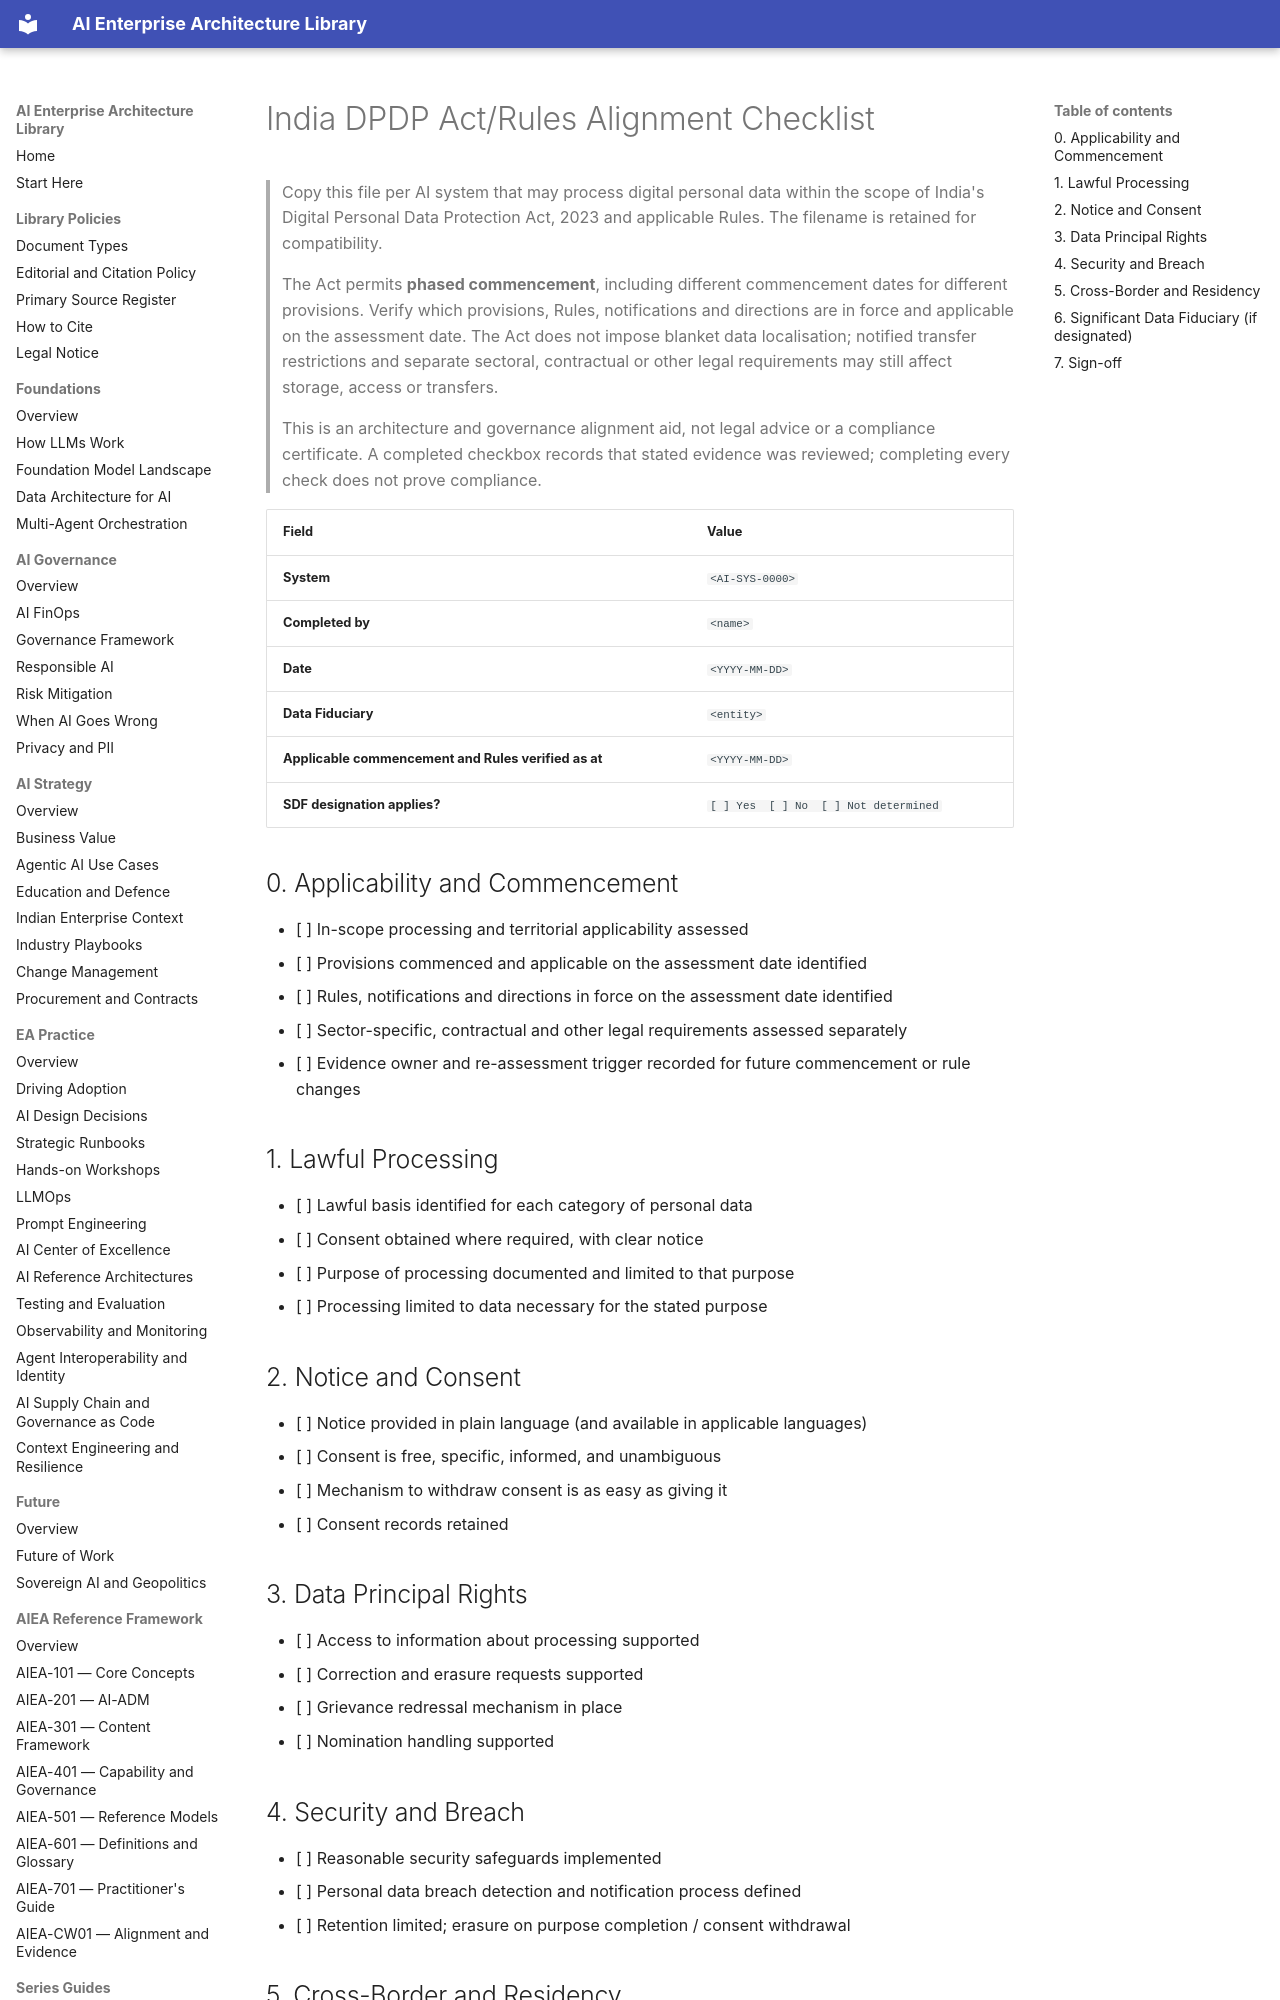

repository: ParthivPandya/enterprise-ai-architecture-library · page: 12-Templates/DPDPA-Compliance-Checklist/index.html · generator: mkdocs

# India DPDP Act/Rules Alignment Checklist

> Copy this file per AI system that may process digital personal data within the scope of India's Digital Personal Data Protection Act, 2023 and applicable Rules. The filename is retained for compatibility.
>
> The Act permits **phased commencement**, including different commencement dates for different provisions. Verify which provisions, Rules, notifications and directions are in force and applicable on the assessment date. The Act does not impose blanket data localisation; notified transfer restrictions and separate sectoral, contractual or other legal requirements may still affect storage, access or transfers.
>
> This is an architecture and governance alignment aid, not legal advice or a compliance certificate. A completed checkbox records that stated evidence was reviewed; completing every check does not prove compliance.

| Field | Value |
|---|---|
| **System** | `<AI-SYS-0000>` |
| **Completed by** | `<name>` |
| **Date** | `<YYYY-MM-DD>` |
| **Data Fiduciary** | `<entity>` |
| **Applicable commencement and Rules verified as at** | `<YYYY-MM-DD>` |
| **SDF designation applies?** | `[ ] Yes  [ ] No  [ ] Not determined` |

## 0. Applicability and Commencement
- [ ] In-scope processing and territorial applicability assessed
- [ ] Provisions commenced and applicable on the assessment date identified
- [ ] Rules, notifications and directions in force on the assessment date identified
- [ ] Sector-specific, contractual and other legal requirements assessed separately
- [ ] Evidence owner and re-assessment trigger recorded for future commencement or rule changes
